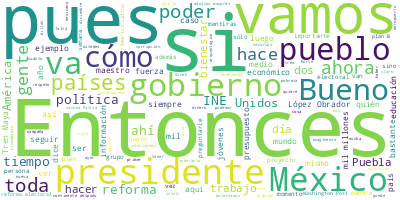

Values plotted in this chart, from the file beside it:
Participante, Texto, Sentimiento, Palabras, Dia, Mes, Anio
PRESIDENTE ANDRES MANUEL LOPEZ OBRADOR, Buenos días., 0.0, 2, 14, 12, 2022
PRESIDENTE ANDRES MANUEL LOPEZ OBRADOR, Pues vamos a informar. Antes, lamentar m…, 0.0, 68, 14, 12, 2022
PRESIDENTE ANDRES MANUEL LOPEZ OBRADOR, Se trata de un luchador por la democraci…, 0.0, 53, 14, 12, 2022
PRESIDENTE ANDRES MANUEL LOPEZ OBRADOR, Y este año convivimos bastante. Estuvimo…, 0.0, 51, 14, 12, 2022
PRESIDENTE ANDRES MANUEL LOPEZ OBRADOR, Luego, nos encontramos varias veces; la …, 0.0, 39, 14, 12, 2022
PRESIDENTE ANDRES MANUEL LOPEZ OBRADOR, De ahí surgió su propuesta, de hacer una…, 0.0, 66, 14, 12, 2022
PRESIDENTE ANDRES MANUEL LOPEZ OBRADOR, Entonces, muy lamentable su fallecimient…, 0.0, 40, 14, 12, 2022
PRESIDENTE ANDRES MANUEL LOPEZ OBRADOR, Vamos a tratar, como lo hacemos los miér…, 0.0, 112, 14, 12, 2022
PRESIDENTE ANDRES MANUEL LOPEZ OBRADOR, Periodistas, pues, subordinados a la oli…, 0.0, 129, 14, 12, 2022
PRESIDENTE ANDRES MANUEL LOPEZ OBRADOR, Sin embargo, pues no les queda de otra m…, 0.0, 67, 14, 12, 2022
PRESIDENTE ANDRES MANUEL LOPEZ OBRADOR, Entonces, ya estamos en ese proceso, la …, 0.0, 49, 14, 12, 2022
PRESIDENTE ANDRES MANUEL LOPEZ OBRADOR, Y también se está poniendo de manifiesto…, 0.0, 119, 14, 12, 2022
PRESIDENTE ANDRES MANUEL LOPEZ OBRADOR, Antes no se podía hablar de esto, no se …, 0.0, 31, 14, 12, 2022
PRESIDENTE ANDRES MANUEL LOPEZ OBRADOR, Acaba de haber un artículo en el Washing…, 0.0, 28, 14, 12, 2022
PRESIDENTE ANDRES MANUEL LOPEZ OBRADOR, Leí otro artículo acerca, creo que del N…, 0.0, 68, 14, 12, 2022
PRESIDENTE ANDRES MANUEL LOPEZ OBRADOR, Le faltó, por ejemplo, decir que antes, …, 0.0, 32, 14, 12, 2022
PRESIDENTE ANDRES MANUEL LOPEZ OBRADOR, Y él dice que, como ya no permitimos eso…, 0.0, 67, 14, 12, 2022
PRESIDENTE ANDRES MANUEL LOPEZ OBRADOR, No cuenta, por ejemplo, el señor este, d…, 0.0, 107, 14, 12, 2022
PRESIDENTE ANDRES MANUEL LOPEZ OBRADOR, De ese entonces es también el que se abr…, 0.0, 37, 14, 12, 2022
PRESIDENTE ANDRES MANUEL LOPEZ OBRADOR, Y no reconoce que, en el caso del genera…, 0.0, 40, 14, 12, 2022
PRESIDENTE ANDRES MANUEL LOPEZ OBRADOR, Pero, bueno, esto es mundial, son los po…, 0.0, 78, 14, 12, 2022
PRESIDENTE ANDRES MANUEL LOPEZ OBRADOR, Pero todavía no termina esa mala costumb…, 0.0, 110, 14, 12, 2022
PRESIDENTE ANDRES MANUEL LOPEZ OBRADOR, Bueno, adelante., 0.0, 2, 14, 12, 2022
ANA ELIZABETH GARCIA VILCHIS, Muchas gracias, presidente. Buenos días …, 0.0, 10, 14, 12, 2022
ANA ELIZABETH GARCIA VILCHIS, Esta es la sección ‘Quién es quién en la…, 0.0, 19, 14, 12, 2022
ANA ELIZABETH GARCIA VILCHIS, Pero antes de iniciar, me gustaría como …, 0.0, 37, 14, 12, 2022
ANA ELIZABETH GARCIA VILCHIS, Y vamos a iniciar con la sección. Se des…, 0.0, 64, 14, 12, 2022
ANA ELIZABETH GARCIA VILCHIS, En la última semana los ataques y las me…, 0.0, 107, 14, 12, 2022
ANA ELIZABETH GARCIA VILCHIS, También miembros de la oposición y el di…, 0.0, 64, 14, 12, 2022
ANA ELIZABETH GARCIA VILCHIS, Mauricio Merino mintió al afirmar que, c…, 0.0, 36, 14, 12, 2022
ANA ELIZABETH GARCIA VILCHIS, Todos los días se publican mentiras sobr…, 0.0, 53, 14, 12, 2022
ANA ELIZABETH GARCIA VILCHIS, Aquí mostramos en la pantalla una gráfic…, 0.0, 78, 14, 12, 2022
ANA ELIZABETH GARCIA VILCHIS, Vean, nada más les pusimos aquí en la pa…, 0.0, 87, 14, 12, 2022
SERGIO SARMIENTO FERNANDEZ DE LARA, El famoso plan B es una iniciativa que h…, 0.0, 35, 14, 12, 2022
SERGIO SARMIENTO FERNANDEZ DE LARA, De hecho, en las muchas páginas que tien…, 0.0, 105, 14, 12, 2022
CARLOS LORET DE MOLA, López Obrador se quiere apoderar del INE…, 0.0, 32, 14, 12, 2022
CARLOS LORET DE MOLA, Y entonces la reforma electoral a López …, 0.0, 85, 14, 12, 2022
CIRO MURAYAMA, Yo creo que, si la reforma mataba al INE…, 0.0, 61, 14, 12, 2022
PREGUNTA, Oiga, señor Claudio, aprovechando que la…, 0.0, 60, 14, 12, 2022
CLAUDIO X. GONZALEZ, Sin comentario. Y, por favor, cheque bie…, 0.0, 16, 14, 12, 2022
PREGUNTA, Gracias., 0.0, 1, 14, 12, 2022
CIRO MURAYAMA, En efecto, estamos ante una reforma que …, 0.0, 44, 14, 12, 2022
CIRO GOMEZ LEYVA, No tenemos un problema electoral, pero s…, 0.0, 78, 14, 12, 2022
ANA ELIZABETH GARCIA VILCHIS, Bueno, se los dejamos para que ustedes j…, 0.0, 8, 14, 12, 2022
ANA ELIZABETH GARCIA VILCHIS, Y vamos con la siguiente. The Washington…, 0.0, 45, 14, 12, 2022
ANA ELIZABETH GARCIA VILCHIS, El diario estadounidense The Washington …, 0.0, 57, 14, 12, 2022
ANA ELIZABETH GARCIA VILCHIS, Seis meses después, The Washington Post …, 0.0, 25, 14, 12, 2022
ANA ELIZABETH GARCIA VILCHIS, Sorprende la falta de ética y veracidad …, 0.0, 57, 14, 12, 2022
ANA ELIZABETH GARCIA VILCHIS, Vamos por partes. En el caso del Tren Ma…, 0.0, 48, 14, 12, 2022
ANA ELIZABETH GARCIA VILCHIS, Contrario a lo que afirma The Washington…, 0.0, 36, 14, 12, 2022
ANA ELIZABETH GARCIA VILCHIS, El INAH, el Fondo Nacional de Fomento al…, 0.0, 39, 14, 12, 2022
ANA ELIZABETH GARCIA VILCHIS, Gracias a estos trabajos de salvamento s…, 0.0, 53, 14, 12, 2022
ANA ELIZABETH GARCIA VILCHIS, Los bienes muebles recuperados se encuen…, 0.0, 17, 14, 12, 2022
ANA ELIZABETH GARCIA VILCHIS, En el proyecto del Tren Maya por primera…, 0.0, 70, 14, 12, 2022
ANA ELIZABETH GARCIA VILCHIS, Cabe señalar que estas medidas han permi…, 0.0, 30, 14, 12, 2022
ANA ELIZABETH GARCIA VILCHIS, Queremos reiterar esta mañana: el Tren M…, 0.0, 19, 14, 12, 2022
ANA ELIZABETH GARCIA VILCHIS, Se han preservado 31 mil 306 bienes inmu…, 0.0, 46, 14, 12, 2022
ANA ELIZABETH GARCIA VILCHIS, Hasta aquí la sección de hoy, concluimos…, 0.0, 37, 14, 12, 2022
ANA ELIZABETH GARCIA VILCHIS, Es cuanto, señor presidente., 0.0, 4, 14, 12, 2022
PRESIDENTE ANDRES MANUEL LOPEZ OBRADOR, De los que no han preguntado en 15 días.…, 0.0, 20, 14, 12, 2022
... 140 more rows
